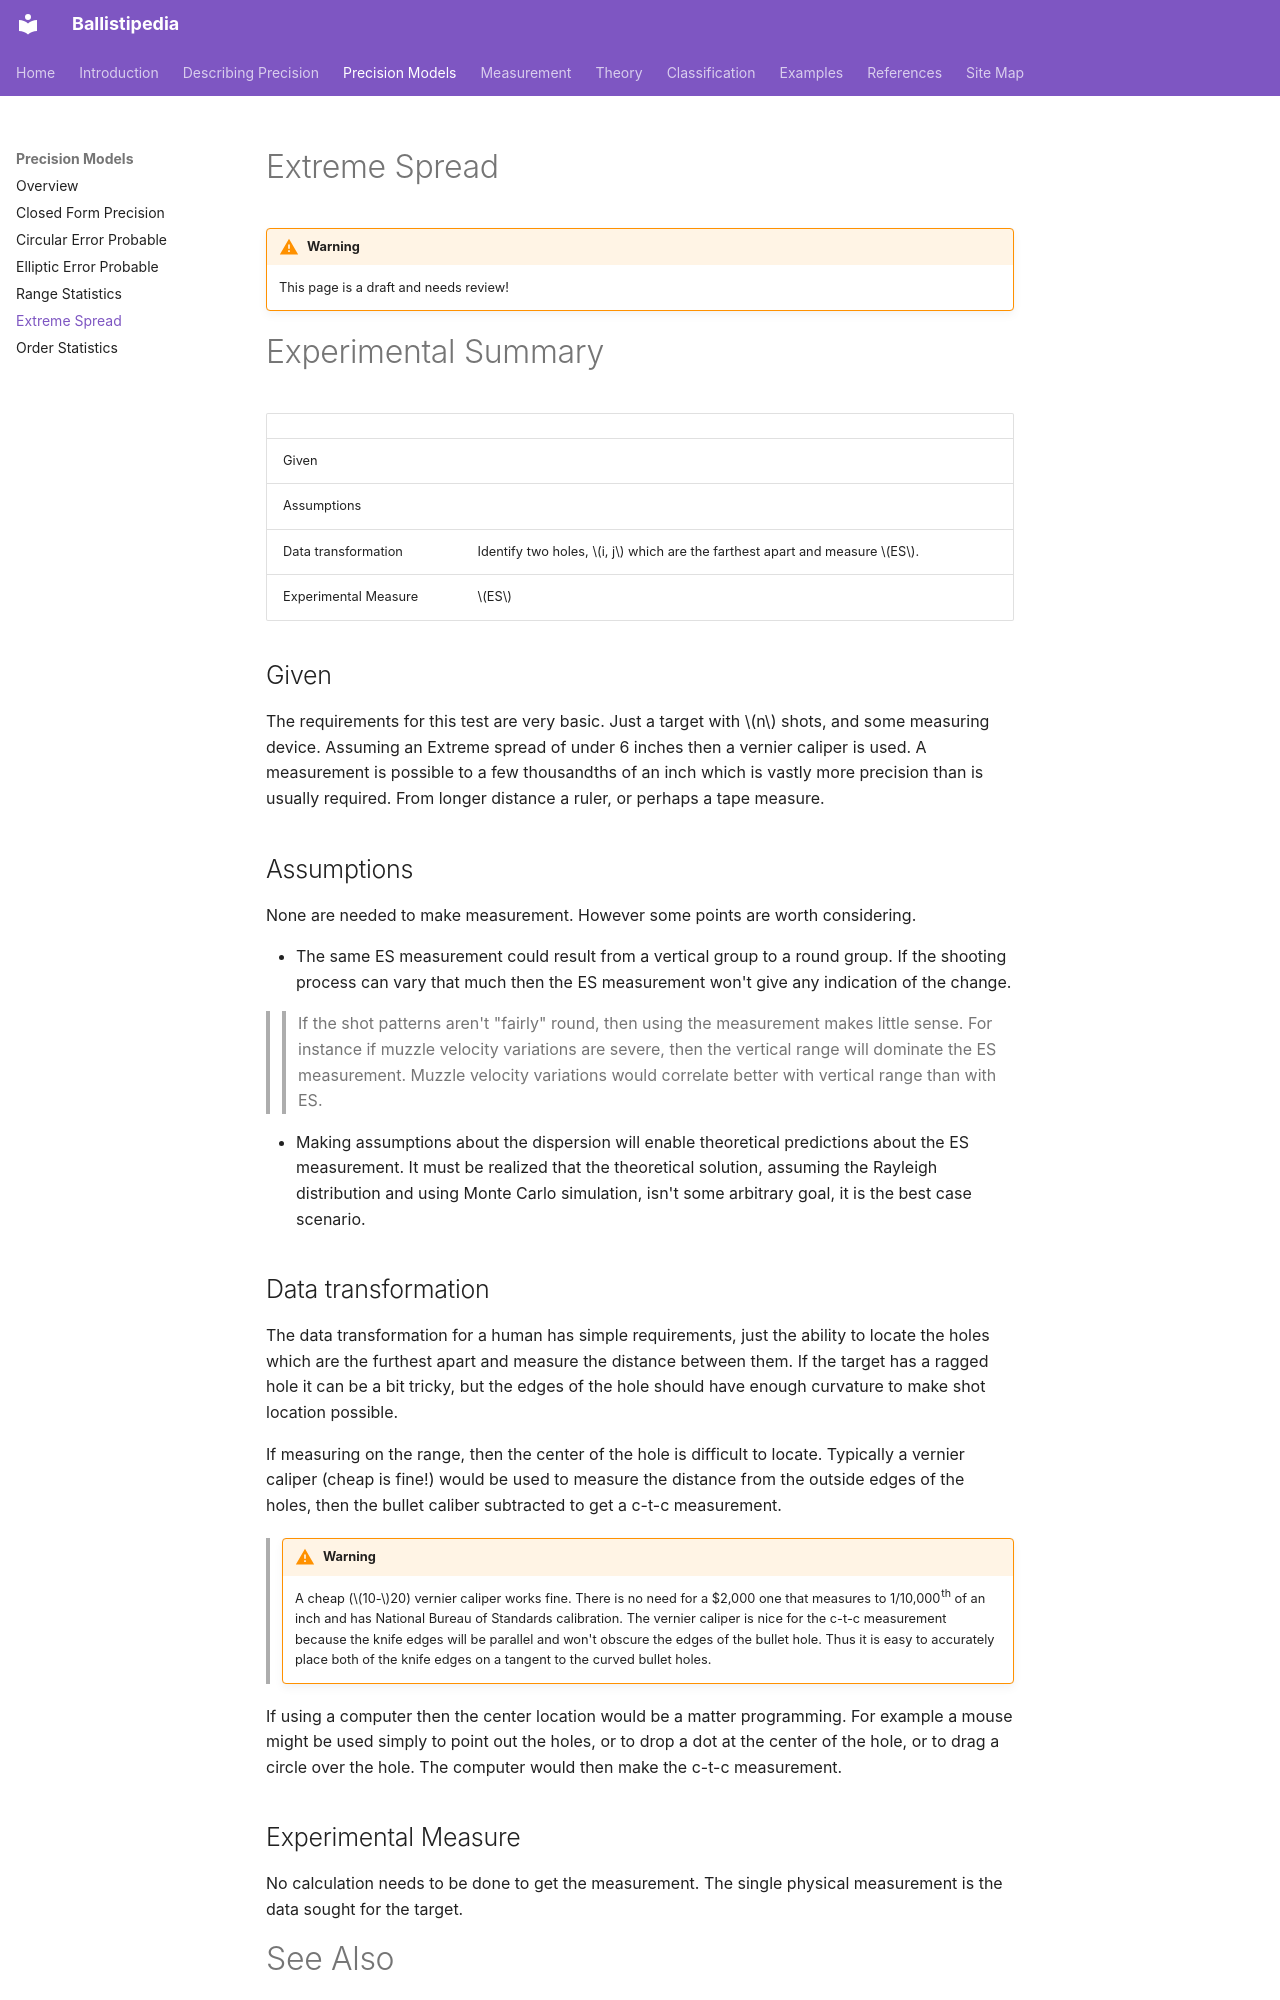

repository: dbookstaber/ballistipedia · page: extreme-spread/index.html · generator: mkdocs

# Extreme Spread

!!! warning
    This page is a draft and needs review!


# Experimental Summary

|  |  |
| --- | --- |
| Given |  |
| Assumptions |  |
| Data transformation | Identify two holes, $i, j$ which are the farthest apart and measure $ES$. |
| Experimental Measure | $ES$ |


## Given

The requirements for this test are very basic. Just a target with $n$ shots, and some measuring device. Assuming an Extreme spread of under 6 inches then a vernier caliper is used. A measurement is possible to a few thousandths of an inch which is vastly more precision than is usually required. From longer distance a ruler, or perhaps a tape measure.

## Assumptions

None are needed to make measurement. However some points are worth considering.

- The same ES measurement could result from a vertical group to a round group. If the shooting process can vary that much then the ES measurement won't give any indication of the change.

> > If the shot patterns aren't "fairly" round, then using the measurement makes little sense. For instance if muzzle velocity variations are severe, then the vertical range will dominate the ES measurement. Muzzle velocity variations would correlate better with vertical range than with ES.

- Making assumptions about the dispersion will enable theoretical predictions about the ES measurement. It must be realized that the theoretical solution, assuming the Rayleigh distribution and using Monte Carlo simulation, isn't some arbitrary goal, it is the best case scenario.

## Data transformation

The data transformation for a human has simple requirements, just the ability to locate the holes which are the furthest apart and measure the distance between them. If the target has a ragged hole it can be a bit tricky, but the edges of the hole should have enough curvature to make shot location possible.

If measuring on the range, then the center of the hole is difficult to locate. Typically a vernier caliper (cheap is fine!) would be used to measure the distance from the outside edges of the holes, then the bullet caliber subtracted to get a c-t-c measurement. 

> !!! warning
    A cheap ($10-$20) vernier caliper works fine. There is no need for a $2,000 one that measures to 1/10,000^th^ of an inch and has National Bureau of Standards calibration. The vernier caliper is nice for the c-t-c measurement because the knife edges will be parallel and won't obscure the edges of the bullet hole. Thus it is easy to accurately place both of the knife edges on a tangent to the curved bullet holes.


If using a computer then the center location would be a matter programming. For example a mouse might be used simply to point out the holes, or to drop a dot at the center of the hole, or to drag a circle over the hole. The computer would then make the c-t-c measurement.
